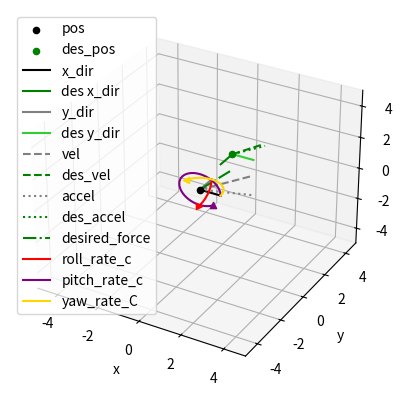

Reproduce this figure in Python.
from mpl_toolkits import mplot3d
import matplotlib.pyplot as plt 
import numpy as np
import mpl_toolkits.mplot3d.art3d as art3d
from matplotlib.patches import Circle, Arc
from scipy.spatial.transform import Rotation as R

def arcData(arc_mag , ortho_axis):
    if ortho_axis == "x":
        xdata = np.zeros(100)
        ydata = np.cos(np.linspace(0,np.pi*2,100)*arc_mag)
        zdata = np.sin(np.linspace(0,np.pi*2,100)*arc_mag)

    elif ortho_axis == "y":
        xdata = np.cos(np.linspace(0,np.pi*2,100)*arc_mag)
        ydata = np.zeros(100)
        zdata = np.sin(np.linspace(0,np.pi*2,100)*arc_mag)

    else:
        xdata = np.cos(np.linspace(0,np.pi*2,100)*arc_mag)
        ydata = np.sin(np.linspace(0,np.pi*2,100)*arc_mag)
        zdata = np.zeros(100)
    return xdata, ydata, zdata




z_pos = 0
x_pos = 0
y_pos = 0
z_pos_des = 2
x_pos_des = 1
y_pos_des = 1
z_vel = 1
x_vel = 2
y_vel = 1
z_vel_des = 2
x_vel_des = 2
y_vel_des = -1
z_accel = -2
x_accel = 1
y_accel = 3
z_accel_des = 1.5
x_accel_des = 1.8
y_accel_des = -0.5
roll_rate = -3
pitch_rate = 10
yaw_rate = 5
rotation = R.from_quat([0, 0, np.sin(np.pi/4), np.cos(np.pi/4)])
xdir = np.array([1,0,0])
ydir = np.array([0,1,0])
desired_xdir = np.dot(np.array([1,0,0]),rotation.as_matrix())
desired_ydir = np.dot(np.array([0,1,0]),rotation.as_matrix())
desired_force = np.array([1,1,1])



fig = plt.figure()
ax = plt.axes(projection='3d')
min_lim = -5
max_lim = 5
ax.set_xlim3d(min_lim, max_lim)
ax.set_ylim3d(min_lim, max_lim)
ax.set_zlim3d(min_lim, max_lim)
ax.set_xlabel('x')
ax.set_ylabel('y')
ax.set_zlabel('z')
ax.legend()

#position
ax.scatter3D(x_pos, y_pos, z_pos,color='black',label='pos')
ax.scatter3D(x_pos_des, y_pos_des, z_pos_des, color='green',label='des_pos')

#x orientation
ax.plot3D([x_pos, x_pos + xdir.item(0)], [y_pos, y_pos + xdir.item(1)], [z_pos, z_pos + xdir.item(2)], color='black', linestyle='-',label='x_dir')
ax.plot3D([x_pos_des, x_pos_des + desired_xdir.item(0)], [y_pos_des, y_pos_des + desired_xdir.item(1)], [z_pos_des, z_pos_des + desired_xdir.item(2)], color='green', linestyle='-',label='des x_dir')

#y orientation
ax.plot3D([x_pos, x_pos + ydir.item(0)], [y_pos, y_pos + ydir.item(1)], [z_pos, z_pos + ydir.item(2)], color='gray', linestyle='-',label='y_dir')
ax.plot3D([x_pos_des, x_pos_des + desired_ydir.item(0)], [y_pos_des, y_pos_des + desired_ydir.item(1)], [z_pos_des, z_pos_des + desired_ydir.item(2)], color='limegreen', linestyle='-',label='des y_dir')

#velocity
ax.plot3D([x_pos, x_pos + x_vel], [y_pos, y_pos + y_vel], [z_pos, z_pos + z_vel], color='gray', linestyle='--',label='vel')
ax.plot3D([x_pos_des, x_pos_des + x_vel_des], [y_pos_des, y_pos_des + y_vel_des], [z_pos_des, z_pos_des + z_vel_des], color='green', linestyle='--',label='des_vel')

#acceleration
ax.plot3D([x_pos, x_pos + x_accel], [y_pos, y_pos + y_accel], [z_pos, z_pos + z_accel], color='gray', linestyle=':',label='accel')
ax.plot3D([x_pos_des, x_pos_des + x_accel_des], [y_pos_des, y_pos_des + y_accel_des], [z_pos_des, z_pos_des + z_accel_des], color='green', linestyle=':',label='des_accel')

#desired_force
ax.plot3D([x_pos, x_pos + desired_force.item(0)], [y_pos, y_pos +  desired_force.item(1)], [z_pos, z_pos +  desired_force.item(2)], color='green', linestyle='-.',label='desired_force')

#rate commands
angle_rate = np.sqrt(roll_rate**2 + pitch_rate**2 + yaw_rate**2)
roll_mag = roll_rate/angle_rate
pitch_mag = pitch_rate/angle_rate
yaw_mag = yaw_rate/angle_rate

#roll_rate
roll_x, roll_y, roll_z = arcData(roll_mag , "x")
ax.plot3D(roll_x,roll_y,roll_z,color='red',label='roll_rate_c')
ax.scatter3D(roll_x[-1],roll_y[-1],roll_z[-1],color='red',marker='>')

#pitch_rate
pitch_x, pitch_y, pitch_z = arcData(pitch_mag , "y")
ax.plot3D(pitch_x,pitch_y,pitch_z,color='purple',label='pitch_rate_c')
ax.scatter3D(pitch_x[-1],pitch_y[-1],pitch_z[-1],color='purple',marker='^')

#yaw_rate
yaw_x, yaw_y, yaw_z = arcData(yaw_mag , "z")
ax.plot3D(yaw_x,yaw_y,yaw_z,color='gold',label="yaw_rate_C")
ax.scatter3D(yaw_x[-1],yaw_y[-1],yaw_z[-1],color='gold',marker='<')

ax.legend()
plt.show()

